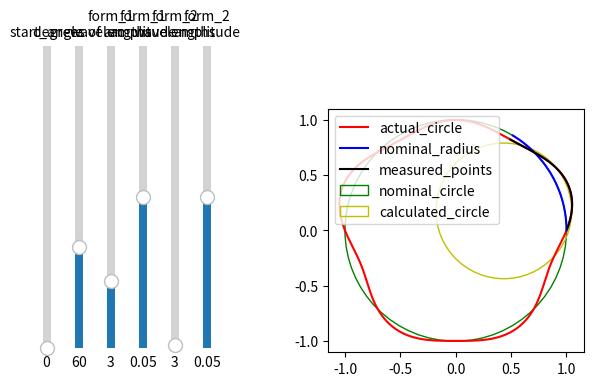

This chart was generated by the following Python code:
import matplotlib.pyplot as plt
import numpy as np
from scipy import optimize
from matplotlib.widgets import Slider

a = 1
b = 0.05
c = 3

b2 = 0.05
c2 = 5

start_angle = 0 * (2 * np.pi / 360)
measured_degrees = 60 * (2 * np.pi / 360)

# full_radii = []
# thetas = []
#
# full_xs = []
# full_ys = []


def fit_circle(x_list, y_list):
    x_m = np.mean(x_list)
    y_m = np.mean(y_list)

    def calc_R(xc, yc):
        """ calculate the distance of each 2D points from the center (xc, yc) """
        return np.sqrt((x_list - xc) ** 2 + (y_list - yc) ** 2)

    def f_2(c):
        """ calculate the algebraic distance between the data points and the mean circle centered at c=(xc, yc) """
        Ri = calc_R(*c)
        return Ri - Ri.mean()

    # center_estimate = x_m, y_m
    center_estimate = 0, 0
    # print(optimize.least_squares(f_2, center_estimate))
    center_2 = optimize.least_squares(f_2, center_estimate)['x']

    xc_2, yc_2 = center_2
    Ri_2 = calc_R(*center_2)
    R_2 = Ri_2.mean()
    residu_2 = sum((Ri_2 - R_2) ** 2)

    return xc_2, yc_2, R_2


def measured_stuff(nom_diameter=a,
                   form_1_amplitude=b,
                   form_2_amplitude=b2,
                   form_1_wavelength=c,
                   form_2_wavelength=c2,
                   start_angle=start_angle,
                   measured_degrees=measured_degrees):
    actual_xs = []
    actual_ys = []

    full_radii = []
    thetas = []

    full_xs = []
    full_ys = []

    for theta in np.arange(0, 2 * np.pi, 2 * np.pi / 360):
        r = nom_diameter + form_1_amplitude * np.sin(form_1_wavelength * theta)
        r = r * (nom_diameter + form_2_amplitude * np.sin(form_2_wavelength * theta))
        full_radii.append(r)
        thetas.append(theta)
        x = r * np.cos(theta)
        y = r * np.sin(theta)
        full_xs.append(x)
        full_ys.append(y)
        if start_angle < theta < start_angle + measured_degrees:
            actual_xs.append(x)
            actual_ys.append(y)

    measured_radii = []
    measured_thetas = []

    nominal_xs = []
    nominal_ys = []

    for degree in np.arange(0 + start_angle, measured_degrees + start_angle, 2 * np.pi / 360):
        measured_radii.append(a)
        measured_thetas.append(degree)
        nominal_xs.append(a * np.cos(degree))
        nominal_ys.append(a * np.sin(degree))

    actual_full_x, actual_full_y, actual_full_r = fit_circle(full_xs, full_ys)
    calc_x, calc_y, calc_r = fit_circle(actual_xs, actual_ys)
    # print(calc_r)

    nominal_full_circle = plt.Circle((actual_full_x, actual_full_y),
                                     actual_full_r,
                                     color='g',
                                     fill=False,
                                     label='nominal_circle')
    calc_circle = plt.Circle((calc_x, calc_y),
                             calc_r,
                             color='y',
                             fill=False,
                             label='calculated_circle')

    return full_xs, full_ys, actual_xs, actual_ys, nominal_xs, nominal_ys, nominal_full_circle, calc_circle


fig, ax = plt.subplots()
plt.subplots_adjust(left=0.5)

ax_start = plt.axes([0.05, 0.25, 0.0225, 0.63])
ax_dgrs_arc = plt.axes([0.1, 0.25, 0.0225, 0.63])
ax_form_1_wavelength = plt.axes([0.15, 0.25, 0.0225, 0.63])
ax_form_1_amp = plt.axes([0.2, 0.25, 0.0225, 0.63])
ax_form_2_wavelength = plt.axes([0.25, 0.25, 0.0225, 0.63])
ax_form_2_amp = plt.axes([0.3, 0.25, 0.0225, 0.63])

ax.set_aspect('equal', adjustable='box')

start_angle_slider = Slider(label='start_angle',
                            ax=ax_start,
                            valmin=0,
                            valmax=180,
                            valinit=0,
                            valstep=1,
                            orientation='vertical')

dgrs_arc_slider = Slider(label='degrees of arc',
                         ax=ax_dgrs_arc,
                         valmin=0,
                         valmax=180,
                         valinit=60,
                         valstep=1,
                         orientation='vertical')

form_1_wavelength_slider = Slider(label='form_1\nwavelengths',
                                  ax=ax_form_1_wavelength,
                                  valmin=1,
                                  valmax=10,
                                  valinit=c,
                                  valstep=1,
                                  orientation='vertical')

form_1_amplitude_slider = Slider(label='form_1\namplitude',
                                 ax=ax_form_1_amp,
                                 valmin=0,
                                 valmax=0.1,
                                 valinit=0.05,
                                 # valstep=1,
                                 orientation='vertical')

form_2_wavelength_slider = Slider(label='form_2\nwavelengths',
                                  ax=ax_form_2_wavelength,
                                  valmin=1,
                                  valmax=180,
                                  valinit=c,
                                  valstep=1,
                                  orientation='vertical')

form_2_amplitude_slider = Slider(label='form_2\namplitude',
                                 ax=ax_form_2_amp,
                                 valmin=0,
                                 valmax=0.1,
                                 valinit=0.05,
                                 # valstep=1,
                                 orientation='vertical')


full_xs, full_ys, actual_xs, actual_ys, nominal_xs, nominal_ys, nominal_full_circle, calc_circle = measured_stuff()

ax.plot(full_xs, full_ys, label='actual_circle', color='r')
ax.plot(nominal_xs, nominal_ys, label='nominal_radius', color='b')
ax.plot(actual_xs, actual_ys, label='measured_points', color='k')
ax.add_patch(nominal_full_circle)
ax.add_patch(calc_circle)
ax.legend(loc='upper left')


def update(val):
    ax.cla()
    start_angle = start_angle_slider.val * (2 * np.pi / 360)
    degrees_arc = dgrs_arc_slider.val * (2 * np.pi / 360)
    form_1_wavelengths = int(form_1_wavelength_slider.val)
    form_1_amp = form_1_amplitude_slider.val
    form_2_wavelengths = int(form_2_wavelength_slider.val)
    form_2_amp = form_2_amplitude_slider.val

    full_xs, full_ys, actual_xs, actual_ys, nominal_xs, nominal_ys, nominal_full_circle, calc_circle = measured_stuff(
        start_angle=start_angle,
        measured_degrees=degrees_arc,
        form_1_amplitude=form_1_amp,
        form_1_wavelength=form_1_wavelengths,
        form_2_amplitude=form_2_amp,
        form_2_wavelength=form_2_wavelengths)

    ax.plot(full_xs, full_ys, label='actual_circle', color='r')
    ax.plot(nominal_xs, nominal_ys, label='nominal_radius', color='b')
    ax.plot(actual_xs, actual_ys, label='measured_points', color='k')
    ax.add_patch(nominal_full_circle)
    ax.add_patch(calc_circle)
    ax.legend(loc='upper left')
    fig.canvas.draw()


start_angle_slider.on_changed(update)
dgrs_arc_slider.on_changed(update)
form_1_wavelength_slider.on_changed(update)
form_1_amplitude_slider.on_changed(update)
form_2_wavelength_slider.on_changed(update)
form_2_amplitude_slider.on_changed(update)

plt.show()

